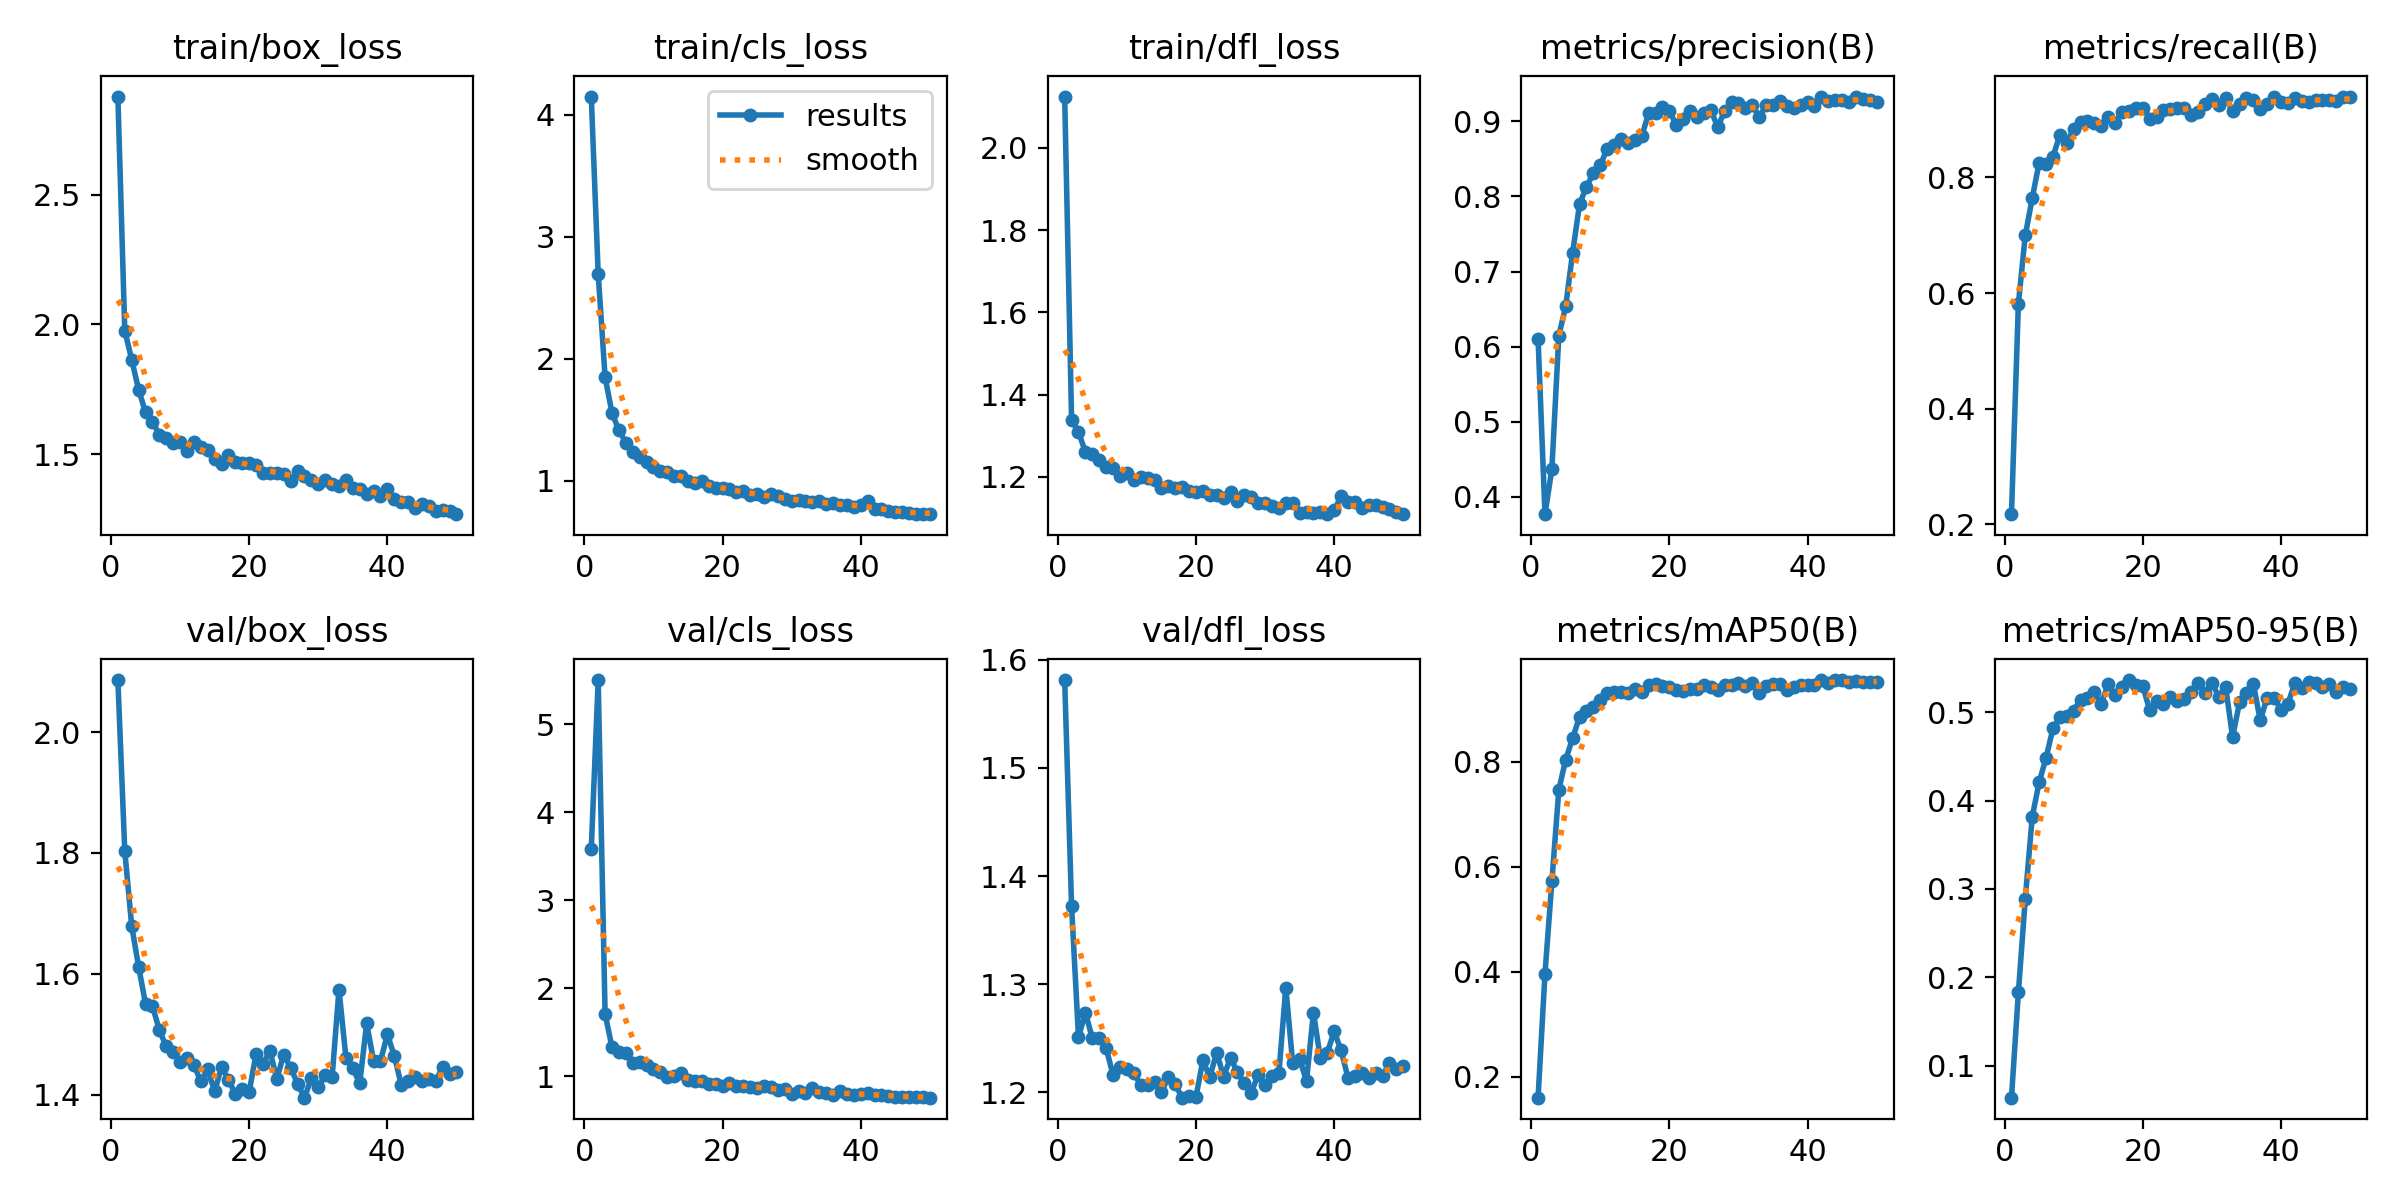

Values plotted in this chart, from the file beside it:
epoch, time, train/box_loss, train/cls_loss, train/dfl_loss, metrics/precision(B), metrics/recall(B), metrics/mAP50(B), metrics/mAP50-95(B), val/box_loss, val/cls_loss, val/dfl_loss, lr/pg0, lr/pg1, lr/pg2
1, 393, 2.878, 4.149, 2.125, 0.6101, 0.2177, 0.1605, 0.06375, 2.086, 3.586, 1.581, 0.0002582, 0.0002582, 0.0002582
2, 781.5, 1.976, 2.698, 1.338, 0.3769, 0.5813, 0.3965, 0.1829, 1.803, 5.504, 1.372, 0.0005144, 0.0005144, 0.0005144
3, 1171, 1.864, 1.85, 1.309, 0.4371, 0.6999, 0.5728, 0.2892, 1.679, 1.711, 1.251, 0.00076, 0.00076, 0.00076
4, 1559, 1.748, 1.557, 1.26, 0.6144, 0.7636, 0.7465, 0.3814, 1.612, 1.332, 1.274, 0.0007835, 0.0007835, 0.0007835
5, 1939, 1.661, 1.415, 1.257, 0.654, 0.8252, 0.8043, 0.4207, 1.551, 1.283, 1.25, 0.000767, 0.000767, 0.000767
6, 2322, 1.624, 1.314, 1.241, 0.725, 0.8222, 0.8448, 0.4483, 1.547, 1.262, 1.25, 0.0007505, 0.0007505, 0.0007505
7, 2706, 1.575, 1.239, 1.224, 0.7896, 0.8357, 0.8858, 0.4817, 1.507, 1.151, 1.241, 0.000734, 0.000734, 0.000734
8, 3085, 1.56, 1.194, 1.222, 0.8129, 0.873, 0.8969, 0.4948, 1.48, 1.16, 1.216, 0.0007175, 0.0007175, 0.0007175
9, 3480, 1.543, 1.153, 1.202, 0.8307, 0.8598, 0.9037, 0.496, 1.47, 1.135, 1.223, 0.0007011, 0.0007011, 0.0007011
10, 3867, 1.545, 1.111, 1.209, 0.8414, 0.8842, 0.9178, 0.5018, 1.454, 1.089, 1.221, 0.0006846, 0.0006846, 0.0006846
11, 4254, 1.511, 1.082, 1.192, 0.8634, 0.8948, 0.9317, 0.5144, 1.461, 1.054, 1.218, 0.0006681, 0.0006681, 0.0006681
12, 4641, 1.545, 1.072, 1.199, 0.8681, 0.8978, 0.9323, 0.5165, 1.449, 0.9979, 1.207, 0.0006516, 0.0006516, 0.0006516
13, 5023, 1.529, 1.043, 1.198, 0.876, 0.894, 0.9332, 0.5229, 1.422, 1.002, 1.207, 0.0006351, 0.0006351, 0.0006351
14, 5402, 1.518, 1.041, 1.192, 0.8708, 0.8883, 0.93, 0.51, 1.442, 1.04, 1.21, 0.0006186, 0.0006186, 0.0006186
15, 5747, 1.481, 1, 1.173, 0.8751, 0.904, 0.9378, 0.5315, 1.405, 0.9559, 1.2, 0.0006021, 0.0006021, 0.0006021
16, 5952, 1.462, 0.979, 1.178, 0.8799, 0.8945, 0.9323, 0.5192, 1.446, 0.9463, 1.214, 0.0005856, 0.0005856, 0.0005856
17, 6152, 1.497, 0.9957, 1.173, 0.9111, 0.9128, 0.9464, 0.5292, 1.425, 0.9463, 1.207, 0.0005691, 0.0005691, 0.0005691
18, 6353, 1.47, 0.9595, 1.176, 0.9113, 0.9144, 0.9479, 0.5365, 1.401, 0.9096, 1.195, 0.0005526, 0.0005526, 0.0005526
19, 6552, 1.465, 0.9452, 1.165, 0.919, 0.9198, 0.9451, 0.5309, 1.409, 0.9094, 1.197, 0.0005361, 0.0005361, 0.0005361
20, 6762, 1.465, 0.9397, 1.163, 0.9134, 0.9206, 0.9424, 0.5296, 1.405, 0.8908, 1.196, 0.0005196, 0.0005196, 0.0005196
21, 6969, 1.458, 0.9355, 1.165, 0.8956, 0.9015, 0.9361, 0.5026, 1.467, 0.926, 1.23, 0.0005031, 0.0005031, 0.0005031
22, 7170, 1.428, 0.9089, 1.156, 0.9032, 0.9041, 0.9353, 0.513, 1.45, 0.896, 1.214, 0.0004866, 0.0004866, 0.0004866
23, 7373, 1.427, 0.9143, 1.156, 0.9139, 0.917, 0.9388, 0.5089, 1.473, 0.8913, 1.237, 0.0004701, 0.0004701, 0.0004701
24, 7581, 1.427, 0.8862, 1.149, 0.9059, 0.9184, 0.939, 0.5173, 1.426, 0.8797, 1.215, 0.0004537, 0.0004537, 0.0004537
25, 7786, 1.424, 0.8962, 1.162, 0.911, 0.9206, 0.9458, 0.5132, 1.466, 0.8716, 1.232, 0.0004372, 0.0004372, 0.0004372
26, 7989, 1.395, 0.8674, 1.14, 0.9148, 0.9202, 0.9424, 0.5148, 1.445, 0.887, 1.219, 0.0004207, 0.0004207, 0.0004207
27, 8197, 1.436, 0.8949, 1.155, 0.8925, 0.9083, 0.9358, 0.5228, 1.418, 0.8777, 1.209, 0.0004042, 0.0004042, 0.0004042
28, 8412, 1.414, 0.8799, 1.15, 0.9134, 0.9135, 0.9465, 0.5336, 1.395, 0.8453, 1.2, 0.0003877, 0.0003877, 0.0003877
29, 8619, 1.401, 0.8519, 1.137, 0.9257, 0.9275, 0.9454, 0.5219, 1.427, 0.8528, 1.216, 0.0003712, 0.0003712, 0.0003712
30, 8825, 1.384, 0.8377, 1.136, 0.9246, 0.9362, 0.9496, 0.5335, 1.413, 0.8054, 1.207, 0.0003547, 0.0003547, 0.0003547
31, 9035, 1.398, 0.8407, 1.13, 0.9172, 0.9247, 0.9439, 0.5176, 1.433, 0.8383, 1.215, 0.0003382, 0.0003382, 0.0003382
32, 9238, 1.386, 0.8315, 1.124, 0.9219, 0.938, 0.9499, 0.5284, 1.429, 0.8143, 1.218, 0.0003217, 0.0003217, 0.0003217
33, 9438, 1.376, 0.8292, 1.136, 0.9055, 0.9142, 0.9315, 0.472, 1.574, 0.8668, 1.297, 0.0003052, 0.0003052, 0.0003052
34, 9637, 1.4, 0.8355, 1.137, 0.9216, 0.927, 0.9438, 0.5112, 1.461, 0.8256, 1.227, 0.0002887, 0.0002887, 0.0002887
35, 9837, 1.368, 0.8127, 1.113, 0.9221, 0.9367, 0.9483, 0.5219, 1.443, 0.8073, 1.231, 0.0002722, 0.0002722, 0.0002722
36, 10036, 1.367, 0.82, 1.114, 0.9269, 0.9329, 0.9482, 0.5324, 1.419, 0.794, 1.211, 0.0002557, 0.0002557, 0.0002557
37, 10234, 1.346, 0.8019, 1.113, 0.9211, 0.9188, 0.9367, 0.491, 1.518, 0.8319, 1.274, 0.0002392, 0.0002392, 0.0002392
38, 10434, 1.356, 0.8001, 1.114, 0.9172, 0.927, 0.9426, 0.5166, 1.456, 0.8054, 1.232, 0.0002227, 0.0002227, 0.0002227
39, 10632, 1.34, 0.7864, 1.11, 0.9217, 0.9396, 0.9464, 0.5168, 1.455, 0.79, 1.237, 0.0002063, 0.0002063, 0.0002063
40, 10831, 1.367, 0.8055, 1.119, 0.926, 0.9303, 0.9458, 0.5029, 1.5, 0.804, 1.256, 0.0001898, 0.0001898, 0.0001898
41, 11015, 1.327, 0.8325, 1.152, 0.9205, 0.9284, 0.9457, 0.5097, 1.465, 0.8107, 1.239, 0.0001733, 0.0001733, 0.0001733
42, 11200, 1.314, 0.7679, 1.138, 0.9324, 0.9372, 0.9556, 0.5329, 1.417, 0.7873, 1.214, 0.0001568, 0.0001568, 0.0001568
43, 11385, 1.315, 0.7711, 1.139, 0.927, 0.9328, 0.9503, 0.5273, 1.423, 0.7942, 1.215, 0.0001403, 0.0001403, 0.0001403
44, 11568, 1.292, 0.752, 1.123, 0.9288, 0.9294, 0.9548, 0.5344, 1.428, 0.7813, 1.218, 0.0001238, 0.0001238, 0.0001238
45, 11752, 1.308, 0.7465, 1.132, 0.9288, 0.9342, 0.9551, 0.5333, 1.423, 0.7699, 1.213, 0.0001073, 0.0001073, 0.0001073
46, 11935, 1.3, 0.7433, 1.131, 0.926, 0.9343, 0.9511, 0.5282, 1.426, 0.7724, 1.218, 9.0797e-05, 9.0797e-05, 9.0797e-05
47, 12118, 1.28, 0.7396, 1.126, 0.933, 0.9337, 0.954, 0.532, 1.422, 0.7686, 1.215, 7.43036e-05, 7.43036e-05, 7.43036e-05
48, 12301, 1.285, 0.7306, 1.122, 0.9299, 0.9314, 0.9516, 0.5226, 1.446, 0.7656, 1.228, 5.78102e-05, 5.78102e-05, 5.78102e-05
49, 12485, 1.282, 0.7317, 1.113, 0.9289, 0.9383, 0.9528, 0.5286, 1.433, 0.7614, 1.222, 4.13168e-05, 4.13168e-05, 4.13168e-05
50, 12669, 1.268, 0.7277, 1.109, 0.9258, 0.9381, 0.9524, 0.5266, 1.437, 0.7593, 1.224, 2.48234e-05, 2.48234e-05, 2.48234e-05
